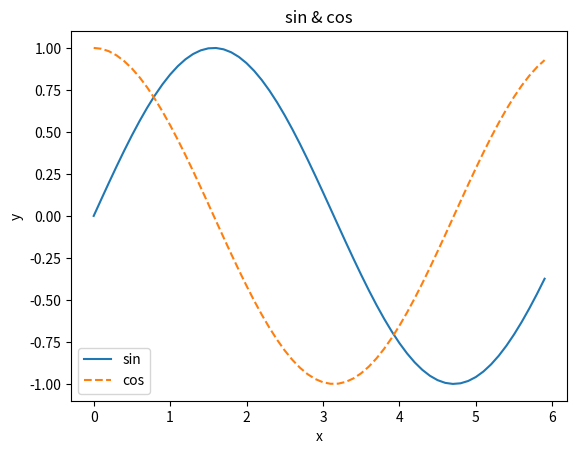
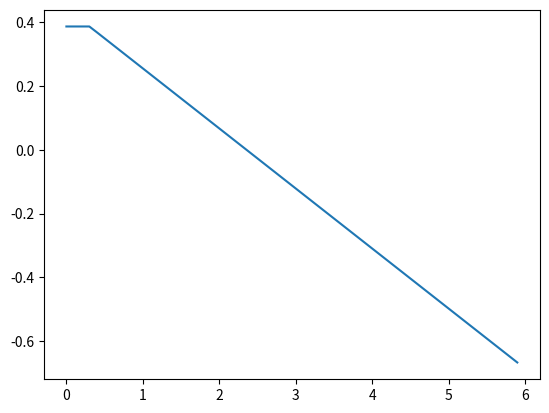

The matplotlib source for these figures, in order:
from copy import copy
import numpy as np
import matplotlib.pyplot as plt


class Perceptron:
    def __init__(self, input_shape):
        self.feature_size = input_shape[0]
        self.sample_num = input_shape[1]

        self.layers = []
        self.activations = {
            'sigmoid': self.sigmoid,
            'step': self.step,
            'identity': self.identity,
            'relu': self.relu
        }

        self.backwards = {
            'sigmoid': self.sigmoid_backward,
            'step': self.step_backward,
            'identity': self.identity_backward,
            'relu': self.relu_backward
        }

    def add_layer(self, neuron_num, activation='sigmoid'):
        layer_num = len(self.layers)

        if layer_num == 0:
            # (feature_size, neuron_num)
            self.layers.append({
                'weight': np.random.randn(
                    self.feature_size + 1, neuron_num) * 0.01,
                'activation': self.activations[activation],
                'backward': self.backwards[activation]
            })
        else:
            # (feature_size, neuron_num)
            self.layers.append({
                'weight': np.random.randn(
                    self.layers[layer_num - 1]['weight'].shape[1] + 1, neuron_num) * 0.01,
                'activation': self.activations[activation],
                'backward': self.backwards[activation]
            })

    def forward_progress(self, input_data):
        # add bias
        prev_activated = np.append(
            input_data, np.ones(shape=(1, self.sample_num)), axis=0)

        # for backward progress
        # the activated is the input_data initially
        self.cache = [{
            'local_field': prev_activated,
            'activated': prev_activated
        }]

        # forward progress
        for layer in self.layers:
            weight = layer['weight']
            activation = layer['activation']

            # (neuron_num, prev_neuron + 1)*(prev_neuron + 1, sample_num)
            local_field = np.dot(weight.T, prev_activated)
            activated = activation(local_field)

            assert(activated.shape == (weight.shape[1], self.sample_num))

            prev_activated = np.append(
                activated, np.ones(shape=(1, self.sample_num)), axis=0)

            self.cache.append({
                'local_field': local_field,
                'activated': prev_activated
            })

        # (output_size(neuron_num), sample_num)
        return activated

    def backward_progress(self, input_label, learning_rate):
        dw = []

        cache_len = len(self.cache)

        # [cache_len - 1, 1]
        for index in range(cache_len - 1, 0, -1):
            local_field = self.cache[index]['local_field']
            # (prev_neuron + 1, sample)
            prev_activated = self.cache[index - 1]['activated']

            if index == cache_len - 1:
                # output layer
                # (neuron, sample)
                output = self.layers[index - 1]['activation'](local_field)
                assert(output.shape == input_label.shape)
                error = input_label - output

                # (neuron, sample) (neuron, sample)
                delta = error * self.layers[index - 1]['backward'](local_field)
            else:
                # (neuron, next_neuron)
                weights = self.layers[index]['weight']
                # hidden layers
                # (neuron, next_neuron) (next_neuron, sample) = (neuron, sample)
                # remove the bias
                error = np.dot(weights[0:weights.shape[0] - 1], delta)

                # (neuron, sample) (neuron, sample)
                delta = error * self.layers[index - 1]['backward'](local_field)

            # (prev_neuron + 1, sample) (neuron, sample).T = (prev_neuron + 1, neuron)
            update = np.dot(prev_activated, learning_rate * delta.T)
            assert(update.shape == self.layers[index - 1]['weight'].shape)

            dw.insert(0, update)

        return dw

    def train(self, input_data, input_label, epochs=10, learning_rate=1):
        cur_epoch = 0

        for i in range(0, epochs):
            cur_epoch = cur_epoch + 1

            last_activated = self.forward_progress(
                input_data=input_data)

            dw = self.backward_progress(
                input_label=input_label, learning_rate=learning_rate)

            allZero = True
            for w in dw:
                if np.any(w != 0):
                    allZero = False
                    break

            if allZero:
                break

            # update weights
            for layer_idx in range(0, len(dw)):
                assert(self.layers[layer_idx]
                       ['weight'].shape == dw[layer_idx].shape)
                self.layers[layer_idx]['weight'] = self.layers[layer_idx]['weight'] + dw[layer_idx]

            output = self.forward_progress(
                input_data=input_data)

            if np.all((input_label - output) == 0):
                break

            # get the error
            # errors = input_label - last_activated

            # converged
            # if np.all(errors == 0):
            #     break

            # only one layer
            # weights = self.layers[0]['weight']

            # update weights (feature_size, neuron_num(1)) + (feature_size, sample_num) * (sample_num, 1)
            # self.layers[0]['weight'] = weights + \
            #     np.dot(np.append(
            #         input_data, np.ones(shape=(1, self.sample_num)), axis=0), learning_rate * errors.T)

        print(cur_epoch)
        # return self.layers[0]['weight']
        return self.weights

    def predict(self, input_data):
        return self.forward_progress(input_data)

    def regression_LLS(self, input_data, input_labels):
        # (sample_num, feature_size)
        regression_matrix = np.append(
            input_data, np.ones(shape=(1, self.sample_num)), axis=0).T

        return np.dot(np.dot(np.linalg.inv(np.dot(regression_matrix.T, regression_matrix)), regression_matrix.T), input_labels.T)

    def regression_LMS(self, input_data, input_labels, epochs=100, learning_rate=0.01):
        input_data = np.append(
            input_data, np.ones(shape=(1, self.sample_num)), axis=0)

        # (feature_size,1)
        weights = np.random.randn(
            input_data.shape[0], 1) * 0.01

        w_cache = []
        b_cache = []

        for i in range(0, epochs):
            # (1, sample_num)
            local_field = np.dot(weights.T, input_data)

            errors = input_labels - local_field

            weights = weights + np.dot(input_data, learning_rate * errors.T)

            w_cache.append(weights[0])
            b_cache.append(weights[1])

        return (weights, w_cache, b_cache)

    @property
    def weights(self):
        weights = []
        for layer in self.layers:
            weights.append(layer['weight'])
        return weights

    def relu(self, z):
        return np.maximum(0, z)

    def relu_backward(self, z):
        x = np.array(z, copy=True)
        x[x <= 0] = 0
        x[x > 0] = 1

        return x

    def sigmoid(self, z):
        return 1 / (1 + np.exp(-z))

    def sigmoid_backward(self, z):
        s = self.sigmoid(z)

        return s * (1 - s)

    def step(self, z):
        return 1 * (z >= 0)

    def step_backward(self, z):
        return 1

    def identity(self, z):
        return z

    def identity_backward(self, z):
        return 1


if __name__ == '__main__':
    x = np.arange(0, 6, 0.1)
    y1 = np.sin(x)
    y2 = np.cos(x)
    plt.plot(x, y1, label="sin")
    plt.plot(x, y2, label="cos", linestyle="--")
    plt.xlabel("x")
    plt.ylabel("y")
    plt.title('sin & cos')
    plt.legend()  # 打上标签

    x1 = np.reshape(x, (1, 60))
    y1 = np.reshape(y1, (1, 60))

    # (feature, sample)
    X = np.array([[0, 0], [1, 0], [1, 1], [0, 1]]).T
    Y = np.array([[0, 1, 0, 1]])

    regression_data = np.array(
        [[0], [0.8], [1.6], [3], [4], [5]]).T
    regression_labels = np.array([[0.5, 1, 4, 5, 6, 8]])

    # classifier = Perceptron(input_shape=regression_data.shape)
    classifier = Perceptron(input_shape=x1.shape)

    # (input_feature, neuron_num)
    classifier.add_layer(neuron_num=3, activation='relu')
    classifier.add_layer(neuron_num=1, activation='identity')

    # weights = classifier.train(
    #     regression_data, regression_labels, learning_rate=0.001, epochs=100)
    weights = classifier.train(
        x1, y1, learning_rate=0.001, epochs=100)
    # print(weights)

    # output = classifier.predict(regression_data)
    output = classifier.predict(x1)

    plt.figure()
    # plt.plot(regression_data[0], output[0])
    # plt.scatter(regression_data, regression_labels[0:], c='red', marker='x')

    plt.plot((x1)[0], output[0])

    # arr1 = np.array([[1, 0, 0], [0, 1, 0], [0, 0, 1], [0, 0, 1]]).T
    # arr2 = np.array([[1, 0, 0], [0, 0, 1], [0, 1, 0], [1, 0, 0]]).T
    # print((arr1 - arr2))
    # print(np.append(arr1, np.ones(shape=(1, 4)), axis=0))

    # print(arr1 * arr2)
    plt.show()
